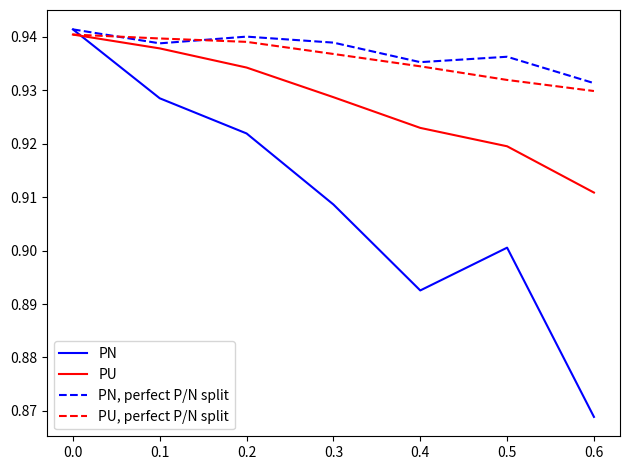

Write Python code to recreate this figure.
from matplotlib import pyplot as plt

if __name__ == "__main__":
    pu_aucs = [.9404076949231625, .9378174341304066, .9342347000134688, .9286913073583898, .9229459117445681, .9195056557181616, .9108464743082564]
    pn_aucs = [.9413764526287522, .9284847305786137, .9219047532024235, .9086150150048834, .8925361159197351, .900539688471243, .8688789169403675]
    pcts = [0, .1, .2, .3, .4, .5, .6]

    purem_aucs = [.9404076949231625, .9396746275396957, .9390406725150863, .9367739071842749, .9344651156707116, .9319159021203929, .9298438980347993]
    pnrem_aucs = [.9413764526287522, .9387650463177308, .9400209503414038, .9388982035925705, .9352448767754549, .9362563217795763, .9313200004718473]

    plt.plot(pcts, pn_aucs, color="blue", label="PN")
    plt.plot(pcts, pu_aucs, color="red", label="PU")
    plt.plot(pcts, pnrem_aucs, color="blue", linestyle="--", label="PN, perfect P/N split")
    plt.plot(pcts, purem_aucs, color="red", linestyle="--", label="PU, perfect P/N split")
    plt.legend()
    plt.tight_layout()
    plt.savefig("pu_pn_auc.pdf", format='pdf', bbox_inches="tight")
